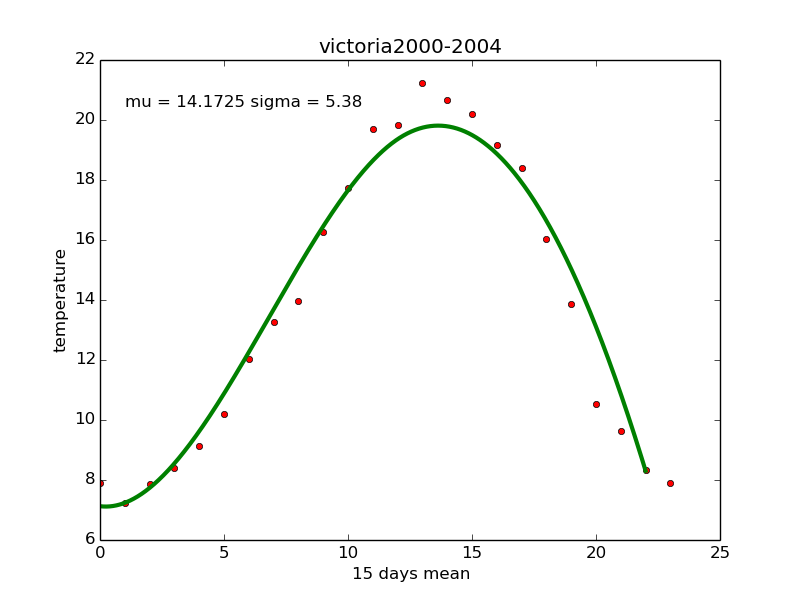

Values plotted in this chart, from the file beside it:
Date/Time, Year, Month, Day, Data Quality, Max Temp (캜), Max Temp Flag, Min Temp (캜), Min Temp Flag, Mean Temp (캜), Mean Temp Flag, Heat Deg Days (캜), Heat Deg Days Flag, Cool Deg Days (캜), Cool Deg Days Flag, Total Rain (mm), Total Rain Flag, Total Snow (cm), Total Snow Flag, Total Precip (mm), Total Precip Flag, Snow on Grnd (cm), Snow on Grnd Flag, Dir of Max Gust (10s deg)
2000-01-01, 2000, 01, 01, , 7.6, , 3.7, , 5.7, , 12.3, , 0.0, , , , , , 8.0, , , , 
2000-01-02, 2000, 01, 02, , 7.2, , 2.6, , 4.9, , 13.1, , 0.0, , , , , , 0.6, , , , 
2000-01-03, 2000, 01, 03, , 5.7, , 2.9, , 4.3, , 13.7, , 0.0, , , , , , 7.2, , , , 
2000-01-04, 2000, 01, 04, , 8.8, , 5.6, , 7.2, , 10.8, , 0.0, , , , , , 3.8, , , , 
2000-01-05, 2000, 01, 05, , 7.3, , 3.7, , 5.5, , 12.5, , 0.0, , , , , , 0.2, , , , 
2000-01-06, 2000, 01, 06, , 5.7, , 3.8, , 4.8, , 13.2, , 0.0, , , , , , 3.2, , , , 
2000-01-07, 2000, 01, 07, , 7.5, , 4.5, , 6.0, , 12.0, , 0.0, , , , , , 0.8, , , , 
2000-01-08, 2000, 01, 08, , 7.6, , 2.9, , 5.3, , 12.7, , 0.0, , , , , , 6.8, , , , 
2000-01-09, 2000, 01, 09, , 6.5, , 1.2, , 3.9, , 14.1, , 0.0, , , , , , 10.4, , , , 
2000-01-10, 2000, 01, 10, , 4.6, , 1.2, , 2.9, , 15.1, , 0.0, , , , , , 1.2, , , , 
2000-01-11, 2000, 01, 11, , 5.6, , 1.1, , 3.4, , 14.6, , 0.0, , , , , , 0.0, , , , 
2000-01-12, 2000, 01, 12, , 5.6, , 0.4, , 3.0, , 15.0, , 0.0, , , , , , 2.6, , , , 
2000-01-13, 2000, 01, 13, , 5.3, , 1.9, , 3.6, , 14.4, , 0.0, , , , , , 0.2, , , , 
2000-01-14, 2000, 01, 14, , 7.6, , 3.0, , 5.3, , 12.7, , 0.0, , , , , , 1.4, , , , 
2000-01-15, 2000, 01, 15, , 7.5, , 1.3, , 4.4, , 13.6, , 0.0, , , , , , 4.0, , , , 
2000-01-16, 2000, 01, 16, , 7.9, , 2.4, , 5.2, , 12.8, , 0.0, , , , , , 5.0, , , , 
2000-01-17, 2000, 01, 17, , 8.9, , 3.5, , 6.2, , 11.8, , 0.0, , , , , , 0.0, , , , 
2000-01-18, 2000, 01, 18, , 6.2, , 1.1, , 3.7, , 14.3, , 0.0, , , , , , 0.0, , , , 
2000-01-19, 2000, 01, 19, , 5.3, , 1.8, , 3.6, , 14.4, , 0.0, , , , , , 0.0, , , , 
2000-01-20, 2000, 01, 20, , 4.5, , 0.3, , 2.4, , 15.6, , 0.0, , , , , , 4.0, , , , 
2000-01-21, 2000, 01, 21, , 6.5, , 3.9, , 5.2, , 12.8, , 0.0, , , , , , 4.8, , , , 
2000-01-22, 2000, 01, 22, , 5.6, , 4.7, , 5.2, , 12.8, , 0.0, , , , , , 0.2, , , , 
2000-01-23, 2000, 01, 23, , 7.8, , 3.4, , 5.6, , 12.4, , 0.0, , , , , , 0.0, , , , 
2000-01-24, 2000, 01, 24, , 6.8, , 2.0, , 4.4, , 13.6, , 0.0, , , , , , 0.0, , , , 
2000-01-25, 2000, 01, 25, , 6.1, , 3.8, , 5.0, , 13.0, , 0.0, , , , , , 0.0, , , , 
2000-01-26, 2000, 01, 26, , 9.1, , 3.5, , 6.3, , 11.7, , 0.0, , , , , , 0.0, , , , 
2000-01-27, 2000, 01, 27, , 8.8, , 3.9, , 6.4, , 11.6, , 0.0, , , , , , 0.0, , , , 
2000-01-28, 2000, 01, 28, , 6.1, , 2.2, , 4.2, , 13.8, , 0.0, , , , , , 0.0, , , , 
2000-01-29, 2000, 01, 29, , 8.3, , 1.4, , 4.9, , 13.1, , 0.0, , , , , , 0.0, , , , 
2000-01-30, 2000, 01, 30, , 9.5, , 2.9, , 6.2, , 11.8, , 0.0, , , , , , 0.0, , , , 
2000-01-31, 2000, 01, 31, , 9.5, , 5.3, , 7.4, , 10.6, , 0.0, , , , , , 1.6, , , , 
2000-02-01, 2000, 02, 01, , 9.9, , 6.2, , 8.1, , 9.9, , 0.0, , , , , , 16.8, , , , 
2000-02-02, 2000, 02, 02, , 8.3, , 4.6, , 6.5, , 11.5, , 0.0, , , , , , 0.0, , , , 
2000-02-03, 2000, 02, 03, , 10.1, , 4.7, , 7.4, , 10.6, , 0.0, , , , , , 0.0, , , , 
2000-02-04, 2000, 02, 04, , 10.6, , 4.5, , 7.6, , 10.4, , 0.0, , , , , , 0.0, , , , 
2000-02-05, 2000, 02, 05, , 7.2, , 3.2, , 5.2, , 12.8, , 0.0, , , , , , 0.0, , , , 
2000-02-06, 2000, 02, 06, , 9.0, , 5.1, , 7.1, , 10.9, , 0.0, , , , , , 0.4, , , , 
2000-02-07, 2000, 02, 07, , 12.6, , 7.2, , 9.9, , 8.1, , 0.0, , , , , , 0.8, , , , 
2000-02-08, 2000, 02, 08, , 10.3, , 6.5, , 8.4, , 9.6, , 0.0, , , , , , 2.2, , , , 
2000-02-09, 2000, 02, 09, , 10.0, , 4.8, , 7.4, , 10.6, , 0.0, , , , , , 0.0, , , , 
2000-02-10, 2000, 02, 10, , 8.6, , 3.4, , 6.0, , 12.0, , 0.0, , , , , , 0.0, , , , 
2000-02-11, 2000, 02, 11, , 6.9, , 2.2, , 4.6, , 13.4, , 0.0, , , , , , 0.0, , , , 
2000-02-12, 2000, 02, 12, , 8.6, , 1.8, , 5.2, , 12.8, , 0.0, , , , , , 0.0, , , , 
2000-02-13, 2000, 02, 13, , 7.9, , 2.9, , 5.4, , 12.6, , 0.0, , , , , , 0.0, , , , 
2000-02-14, 2000, 02, 14, , 6.5, , 4.3, , 5.4, , 12.6, , 0.0, , , , , , 0.0, , , , 
2000-02-15, 2000, 02, 15, , 6.7, , 4.8, , 5.8, , 12.2, , 0.0, , , , , , 1.4, , , , 
2000-02-16, 2000, 02, 16, , 7.9, , 3.0, , 5.5, , 12.5, , 0.0, , , , , , 0.0, , , , 
2000-02-17, 2000, 02, 17, , 9.0, , 1.6, , 5.3, , 12.7, , 0.0, , , , , , 0.0, , , , 
2000-02-18, 2000, 02, 18, , 8.7, , 1.0, , 4.9, , 13.1, , 0.0, , , , , , 0.0, , , , 
2000-02-19, 2000, 02, 19, , 10.7, , 1.5, , 6.1, , 11.9, , 0.0, , , , , , 0.0, , , , 
2000-02-20, 2000, 02, 20, , 11.3, , 3.2, , 7.3, , 10.7, , 0.0, , , , , , 0.0, , , , 
2000-02-21, 2000, 02, 21, , 9.9, , 6.3, , 8.1, , 9.9, , 0.0, , , , , , 1.0, , , , 
2000-02-22, 2000, 02, 22, , 13.9, , 6.8, , 10.4, , 7.6, , 0.0, , , , , , 0.8, , , , 
2000-02-23, 2000, 02, 23, , 9.7, , 3.7, , 6.7, , 11.3, , 0.0, , , , , , 0.2, , , , 
2000-02-24, 2000, 02, 24, , 7.9, , 3.0, , 5.5, , 12.5, , 0.0, , , , , , 0.0, , , , 
2000-02-25, 2000, 02, 25, , 8.2, , 3.2, , 5.7, , 12.3, , 0.0, , , , , , 4.6, , , , 
2000-02-26, 2000, 02, 26, , 9.0, , 3.8, , 6.4, , 11.6, , 0.0, , , , , , 1.8, , , , 
2000-02-27, 2000, 02, 27, , 10.8, , 4.9, , 7.9, , 10.1, , 0.0, , , , , , 6.4, , , , 
2000-02-28, 2000, 02, 28, , 8.9, , 4.9, , 6.9, , 11.1, , 0.0, , , , , , 0.6, , , , 
2000-02-29, 2000, 02, 29, , 7.9, , 6.3, , 7.1, , 10.9, , 0.0, , , , , , 12.8, , , , 
... 274 more rows
